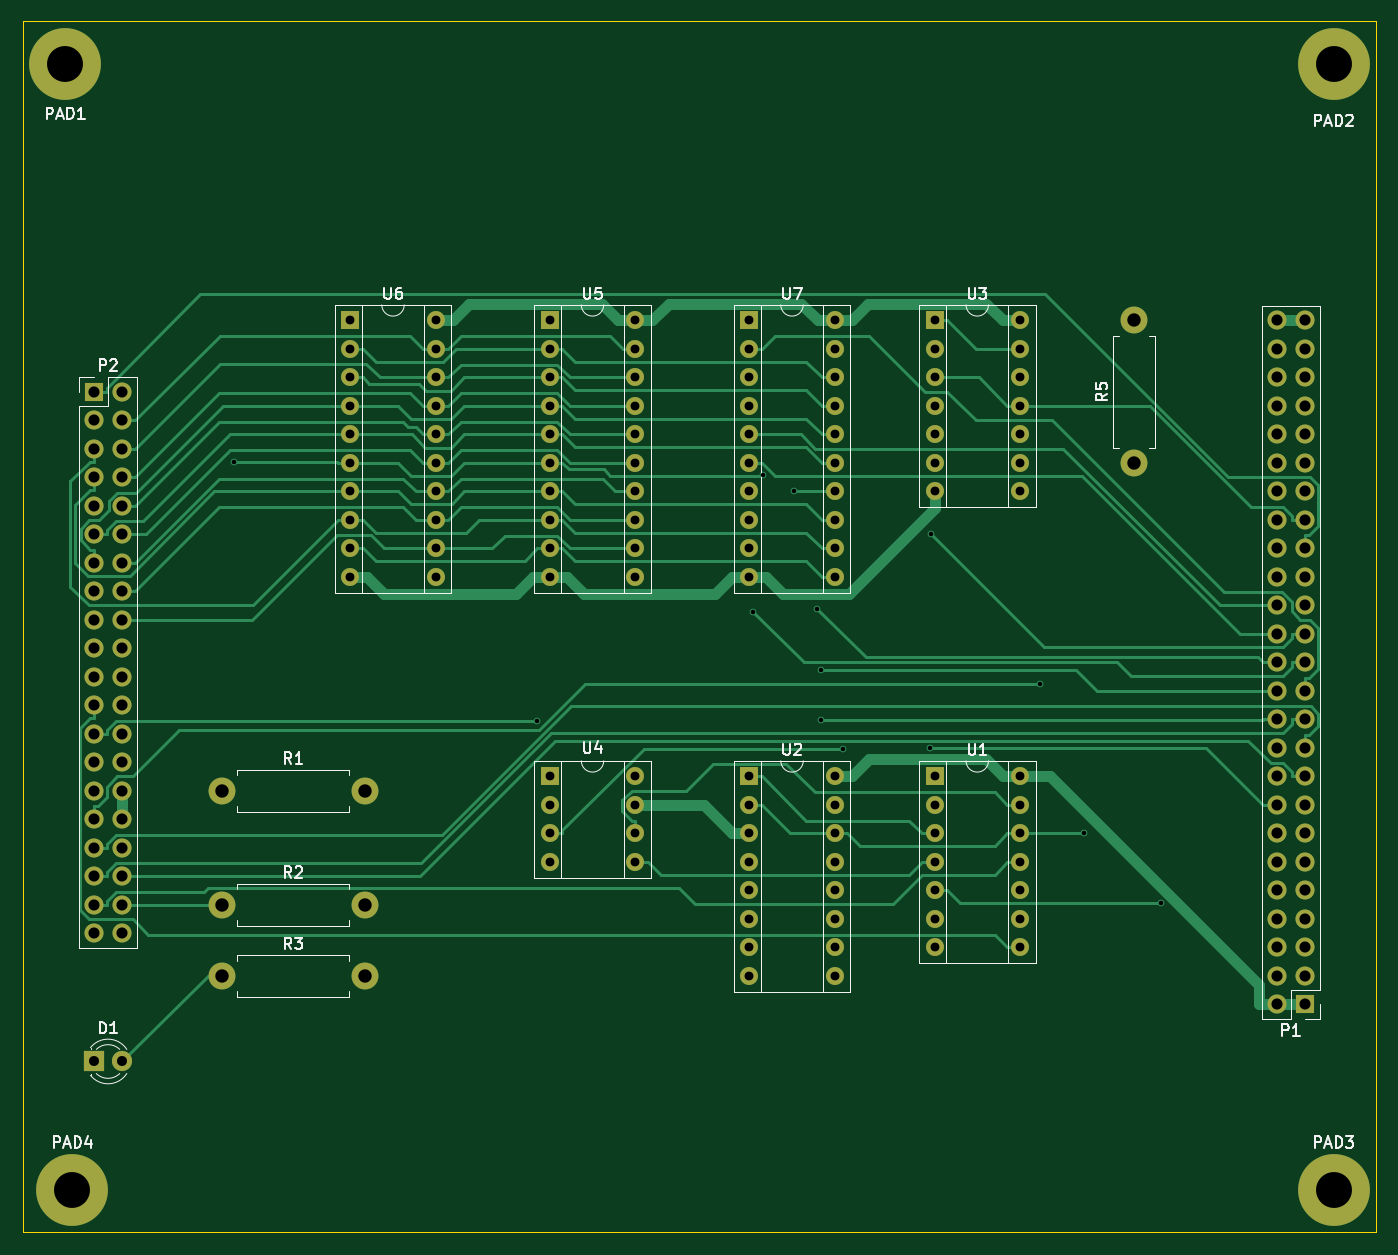
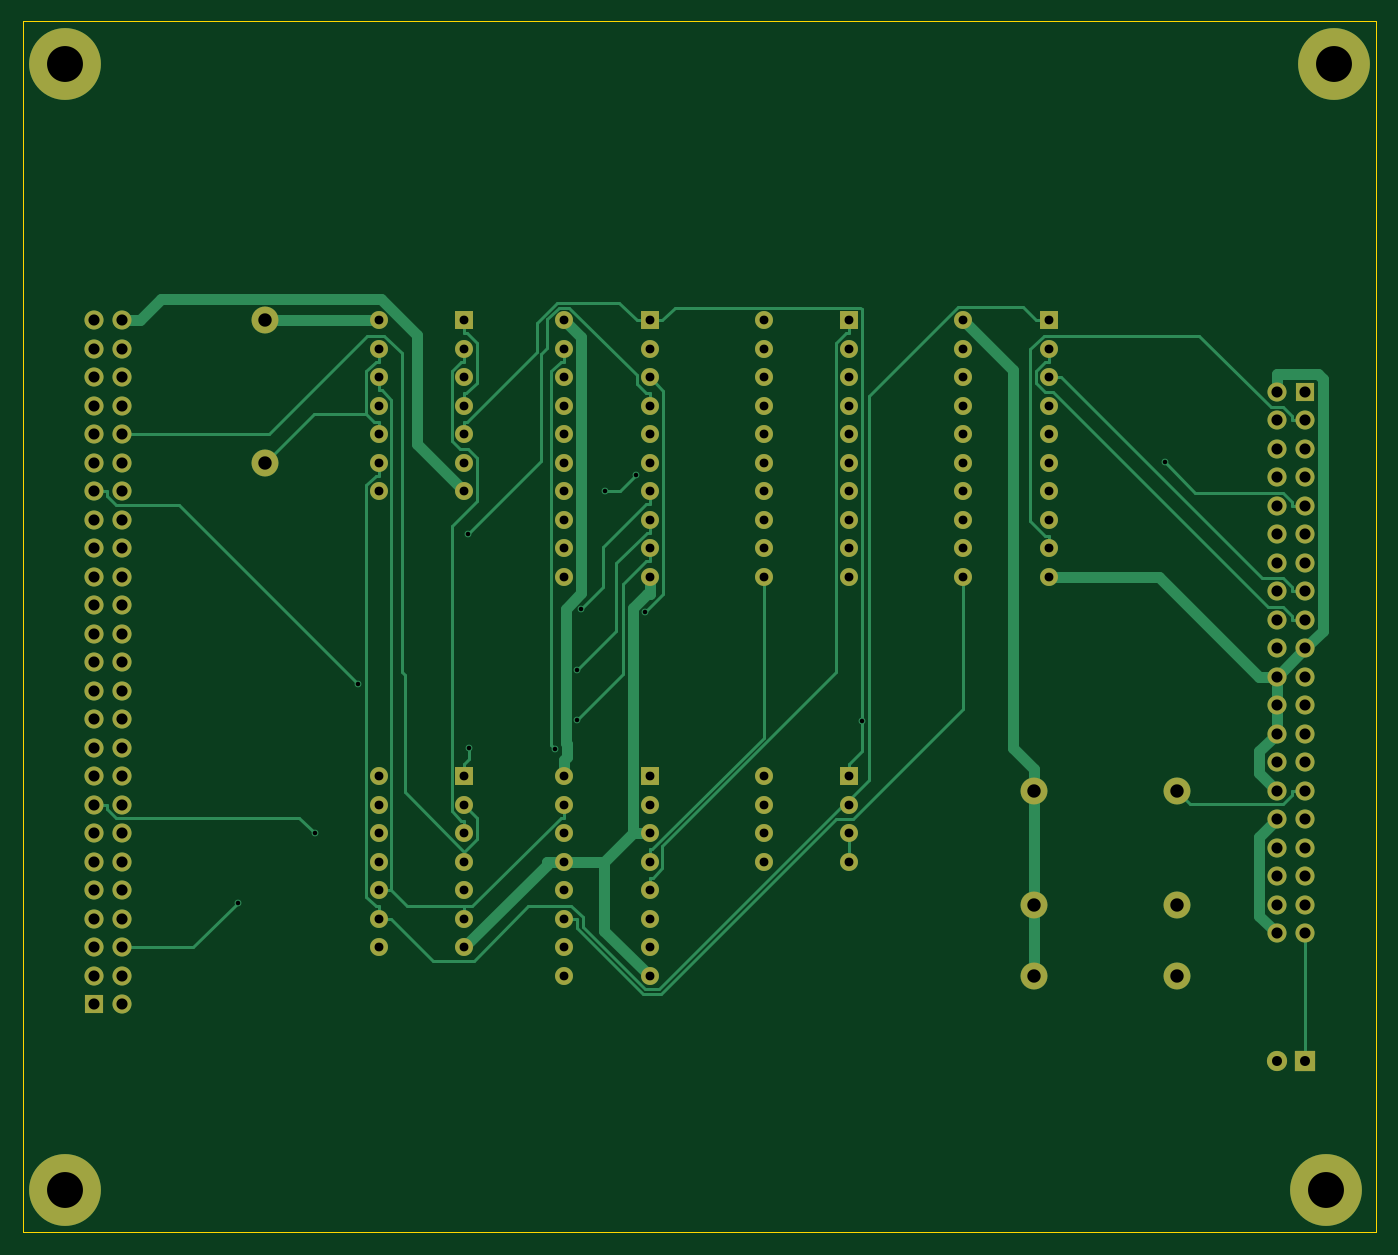
Circuit board: 8 layer files. Board 120.7 x 108.0 mm.
- bottom_copper: IDE_interface-B.Cu.gbr (19670 bytes)
- bottom_mask: IDE_interface-B.Mask.gbr (6079 bytes)
- bottom_silk: IDE_interface-B.SilkS.gbr (6082 bytes)
- outline: IDE_interface-Edge.Cuts.gbr (497 bytes)
- top_copper: IDE_interface-F.Cu.gbr (28751 bytes)
- top_mask: IDE_interface-F.Mask.gbr (6079 bytes)
- top_silk: IDE_interface-F.SilkS.gbr (23748 bytes)
- drill: IDE_interface.drl (3469 bytes)

=== bottom_copper: IDE_interface-B.Cu.gbr (19670 bytes, source omitted) ===
=== bottom_mask: IDE_interface-B.Mask.gbr ===
G04 #@! TF.FileFunction,Soldermask,Bot*
%FSLAX46Y46*%
G04 Gerber Fmt 4.6, Leading zero omitted, Abs format (unit mm)*
G04 Created by KiCad (PCBNEW 4.0.6-e0-6349~53~ubuntu16.04.1) date Mon Apr  3 22:16:37 2017*
%MOMM*%
%LPD*%
G01*
G04 APERTURE LIST*
%ADD10C,0.100000*%
%ADD11R,1.800000X1.800000*%
%ADD12C,1.800000*%
%ADD13R,1.700000X1.700000*%
%ADD14O,1.700000X1.700000*%
%ADD15C,2.400000*%
%ADD16O,2.400000X2.400000*%
%ADD17R,1.600000X1.600000*%
%ADD18O,1.600000X1.600000*%
%ADD19C,6.400000*%
G04 APERTURE END LIST*
D10*
D11*
X54610000Y-134620000D03*
D12*
X57150000Y-134620000D03*
D13*
X162560000Y-129540000D03*
D14*
X160020000Y-129540000D03*
X162560000Y-127000000D03*
X160020000Y-127000000D03*
X162560000Y-124460000D03*
X160020000Y-124460000D03*
X162560000Y-121920000D03*
X160020000Y-121920000D03*
X162560000Y-119380000D03*
X160020000Y-119380000D03*
X162560000Y-116840000D03*
X160020000Y-116840000D03*
X162560000Y-114300000D03*
X160020000Y-114300000D03*
X162560000Y-111760000D03*
X160020000Y-111760000D03*
X162560000Y-109220000D03*
X160020000Y-109220000D03*
X162560000Y-106680000D03*
X160020000Y-106680000D03*
X162560000Y-104140000D03*
X160020000Y-104140000D03*
X162560000Y-101600000D03*
X160020000Y-101600000D03*
X162560000Y-99060000D03*
X160020000Y-99060000D03*
X162560000Y-96520000D03*
X160020000Y-96520000D03*
X162560000Y-93980000D03*
X160020000Y-93980000D03*
X162560000Y-91440000D03*
X160020000Y-91440000D03*
X162560000Y-88900000D03*
X160020000Y-88900000D03*
X162560000Y-86360000D03*
X160020000Y-86360000D03*
X162560000Y-83820000D03*
X160020000Y-83820000D03*
X162560000Y-81280000D03*
X160020000Y-81280000D03*
X162560000Y-78740000D03*
X160020000Y-78740000D03*
X162560000Y-76200000D03*
X160020000Y-76200000D03*
X162560000Y-73660000D03*
X160020000Y-73660000D03*
X162560000Y-71120000D03*
X160020000Y-71120000D03*
X162560000Y-68580000D03*
X160020000Y-68580000D03*
D13*
X54610000Y-74930000D03*
D14*
X57150000Y-74930000D03*
X54610000Y-77470000D03*
X57150000Y-77470000D03*
X54610000Y-80010000D03*
X57150000Y-80010000D03*
X54610000Y-82550000D03*
X57150000Y-82550000D03*
X54610000Y-85090000D03*
X57150000Y-85090000D03*
X54610000Y-87630000D03*
X57150000Y-87630000D03*
X54610000Y-90170000D03*
X57150000Y-90170000D03*
X54610000Y-92710000D03*
X57150000Y-92710000D03*
X54610000Y-95250000D03*
X57150000Y-95250000D03*
X54610000Y-97790000D03*
X57150000Y-97790000D03*
X54610000Y-100330000D03*
X57150000Y-100330000D03*
X54610000Y-102870000D03*
X57150000Y-102870000D03*
X54610000Y-105410000D03*
X57150000Y-105410000D03*
X54610000Y-107950000D03*
X57150000Y-107950000D03*
X54610000Y-110490000D03*
X57150000Y-110490000D03*
X54610000Y-113030000D03*
X57150000Y-113030000D03*
X54610000Y-115570000D03*
X57150000Y-115570000D03*
X54610000Y-118110000D03*
X57150000Y-118110000D03*
X54610000Y-120650000D03*
X57150000Y-120650000D03*
X54610000Y-123190000D03*
X57150000Y-123190000D03*
D15*
X66040000Y-110490000D03*
D16*
X78740000Y-110490000D03*
D15*
X66040000Y-120650000D03*
D16*
X78740000Y-120650000D03*
D15*
X66040000Y-127000000D03*
D16*
X78740000Y-127000000D03*
D15*
X147320000Y-81280000D03*
D16*
X147320000Y-68580000D03*
D17*
X129540000Y-109220000D03*
D18*
X137160000Y-124460000D03*
X129540000Y-111760000D03*
X137160000Y-121920000D03*
X129540000Y-114300000D03*
X137160000Y-119380000D03*
X129540000Y-116840000D03*
X137160000Y-116840000D03*
X129540000Y-119380000D03*
X137160000Y-114300000D03*
X129540000Y-121920000D03*
X137160000Y-111760000D03*
X129540000Y-124460000D03*
X137160000Y-109220000D03*
D17*
X113030000Y-109220000D03*
D18*
X120650000Y-127000000D03*
X113030000Y-111760000D03*
X120650000Y-124460000D03*
X113030000Y-114300000D03*
X120650000Y-121920000D03*
X113030000Y-116840000D03*
X120650000Y-119380000D03*
X113030000Y-119380000D03*
X120650000Y-116840000D03*
X113030000Y-121920000D03*
X120650000Y-114300000D03*
X113030000Y-124460000D03*
X120650000Y-111760000D03*
X113030000Y-127000000D03*
X120650000Y-109220000D03*
D17*
X129540000Y-68580000D03*
D18*
X137160000Y-83820000D03*
X129540000Y-71120000D03*
X137160000Y-81280000D03*
X129540000Y-73660000D03*
X137160000Y-78740000D03*
X129540000Y-76200000D03*
X137160000Y-76200000D03*
X129540000Y-78740000D03*
X137160000Y-73660000D03*
X129540000Y-81280000D03*
X137160000Y-71120000D03*
X129540000Y-83820000D03*
X137160000Y-68580000D03*
D17*
X95250000Y-109220000D03*
D18*
X102870000Y-116840000D03*
X95250000Y-111760000D03*
X102870000Y-114300000D03*
X95250000Y-114300000D03*
X102870000Y-111760000D03*
X95250000Y-116840000D03*
X102870000Y-109220000D03*
D17*
X95250000Y-68580000D03*
D18*
X102870000Y-91440000D03*
X95250000Y-71120000D03*
X102870000Y-88900000D03*
X95250000Y-73660000D03*
X102870000Y-86360000D03*
X95250000Y-76200000D03*
X102870000Y-83820000D03*
X95250000Y-78740000D03*
X102870000Y-81280000D03*
X95250000Y-81280000D03*
X102870000Y-78740000D03*
X95250000Y-83820000D03*
X102870000Y-76200000D03*
X95250000Y-86360000D03*
X102870000Y-73660000D03*
X95250000Y-88900000D03*
X102870000Y-71120000D03*
X95250000Y-91440000D03*
X102870000Y-68580000D03*
D17*
X77470000Y-68580000D03*
D18*
X85090000Y-91440000D03*
X77470000Y-71120000D03*
X85090000Y-88900000D03*
X77470000Y-73660000D03*
X85090000Y-86360000D03*
X77470000Y-76200000D03*
X85090000Y-83820000D03*
X77470000Y-78740000D03*
X85090000Y-81280000D03*
X77470000Y-81280000D03*
X85090000Y-78740000D03*
X77470000Y-83820000D03*
X85090000Y-76200000D03*
X77470000Y-86360000D03*
X85090000Y-73660000D03*
X77470000Y-88900000D03*
X85090000Y-71120000D03*
X77470000Y-91440000D03*
X85090000Y-68580000D03*
D17*
X113030000Y-68580000D03*
D18*
X120650000Y-91440000D03*
X113030000Y-71120000D03*
X120650000Y-88900000D03*
X113030000Y-73660000D03*
X120650000Y-86360000D03*
X113030000Y-76200000D03*
X120650000Y-83820000D03*
X113030000Y-78740000D03*
X120650000Y-81280000D03*
X113030000Y-81280000D03*
X120650000Y-78740000D03*
X113030000Y-83820000D03*
X120650000Y-76200000D03*
X113030000Y-86360000D03*
X120650000Y-73660000D03*
X113030000Y-88900000D03*
X120650000Y-71120000D03*
X113030000Y-91440000D03*
X120650000Y-68580000D03*
D19*
X165100000Y-146050000D03*
X52705000Y-146050000D03*
X52070000Y-45720000D03*
X165100000Y-45720000D03*
M02*

=== bottom_silk: IDE_interface-B.SilkS.gbr ===
G04 #@! TF.FileFunction,Legend,Bot*
%FSLAX46Y46*%
G04 Gerber Fmt 4.6, Leading zero omitted, Abs format (unit mm)*
G04 Created by KiCad (PCBNEW 4.0.6-e0-6349~53~ubuntu16.04.1) date Mon Apr  3 22:16:37 2017*
%MOMM*%
%LPD*%
G01*
G04 APERTURE LIST*
%ADD10C,0.100000*%
%ADD11R,1.800000X1.800000*%
%ADD12C,1.800000*%
%ADD13R,1.700000X1.700000*%
%ADD14O,1.700000X1.700000*%
%ADD15C,2.400000*%
%ADD16O,2.400000X2.400000*%
%ADD17R,1.600000X1.600000*%
%ADD18O,1.600000X1.600000*%
%ADD19C,6.400000*%
G04 APERTURE END LIST*
D10*
%LPC*%
D11*
X54610000Y-134620000D03*
D12*
X57150000Y-134620000D03*
D13*
X162560000Y-129540000D03*
D14*
X160020000Y-129540000D03*
X162560000Y-127000000D03*
X160020000Y-127000000D03*
X162560000Y-124460000D03*
X160020000Y-124460000D03*
X162560000Y-121920000D03*
X160020000Y-121920000D03*
X162560000Y-119380000D03*
X160020000Y-119380000D03*
X162560000Y-116840000D03*
X160020000Y-116840000D03*
X162560000Y-114300000D03*
X160020000Y-114300000D03*
X162560000Y-111760000D03*
X160020000Y-111760000D03*
X162560000Y-109220000D03*
X160020000Y-109220000D03*
X162560000Y-106680000D03*
X160020000Y-106680000D03*
X162560000Y-104140000D03*
X160020000Y-104140000D03*
X162560000Y-101600000D03*
X160020000Y-101600000D03*
X162560000Y-99060000D03*
X160020000Y-99060000D03*
X162560000Y-96520000D03*
X160020000Y-96520000D03*
X162560000Y-93980000D03*
X160020000Y-93980000D03*
X162560000Y-91440000D03*
X160020000Y-91440000D03*
X162560000Y-88900000D03*
X160020000Y-88900000D03*
X162560000Y-86360000D03*
X160020000Y-86360000D03*
X162560000Y-83820000D03*
X160020000Y-83820000D03*
X162560000Y-81280000D03*
X160020000Y-81280000D03*
X162560000Y-78740000D03*
X160020000Y-78740000D03*
X162560000Y-76200000D03*
X160020000Y-76200000D03*
X162560000Y-73660000D03*
X160020000Y-73660000D03*
X162560000Y-71120000D03*
X160020000Y-71120000D03*
X162560000Y-68580000D03*
X160020000Y-68580000D03*
D13*
X54610000Y-74930000D03*
D14*
X57150000Y-74930000D03*
X54610000Y-77470000D03*
X57150000Y-77470000D03*
X54610000Y-80010000D03*
X57150000Y-80010000D03*
X54610000Y-82550000D03*
X57150000Y-82550000D03*
X54610000Y-85090000D03*
X57150000Y-85090000D03*
X54610000Y-87630000D03*
X57150000Y-87630000D03*
X54610000Y-90170000D03*
X57150000Y-90170000D03*
X54610000Y-92710000D03*
X57150000Y-92710000D03*
X54610000Y-95250000D03*
X57150000Y-95250000D03*
X54610000Y-97790000D03*
X57150000Y-97790000D03*
X54610000Y-100330000D03*
X57150000Y-100330000D03*
X54610000Y-102870000D03*
X57150000Y-102870000D03*
X54610000Y-105410000D03*
X57150000Y-105410000D03*
X54610000Y-107950000D03*
X57150000Y-107950000D03*
X54610000Y-110490000D03*
X57150000Y-110490000D03*
X54610000Y-113030000D03*
X57150000Y-113030000D03*
X54610000Y-115570000D03*
X57150000Y-115570000D03*
X54610000Y-118110000D03*
X57150000Y-118110000D03*
X54610000Y-120650000D03*
X57150000Y-120650000D03*
X54610000Y-123190000D03*
X57150000Y-123190000D03*
D15*
X66040000Y-110490000D03*
D16*
X78740000Y-110490000D03*
D15*
X66040000Y-120650000D03*
D16*
X78740000Y-120650000D03*
D15*
X66040000Y-127000000D03*
D16*
X78740000Y-127000000D03*
D15*
X147320000Y-81280000D03*
D16*
X147320000Y-68580000D03*
D17*
X129540000Y-109220000D03*
D18*
X137160000Y-124460000D03*
X129540000Y-111760000D03*
X137160000Y-121920000D03*
X129540000Y-114300000D03*
X137160000Y-119380000D03*
X129540000Y-116840000D03*
X137160000Y-116840000D03*
X129540000Y-119380000D03*
X137160000Y-114300000D03*
X129540000Y-121920000D03*
X137160000Y-111760000D03*
X129540000Y-124460000D03*
X137160000Y-109220000D03*
D17*
X113030000Y-109220000D03*
D18*
X120650000Y-127000000D03*
X113030000Y-111760000D03*
X120650000Y-124460000D03*
X113030000Y-114300000D03*
X120650000Y-121920000D03*
X113030000Y-116840000D03*
X120650000Y-119380000D03*
X113030000Y-119380000D03*
X120650000Y-116840000D03*
X113030000Y-121920000D03*
X120650000Y-114300000D03*
X113030000Y-124460000D03*
X120650000Y-111760000D03*
X113030000Y-127000000D03*
X120650000Y-109220000D03*
D17*
X129540000Y-68580000D03*
D18*
X137160000Y-83820000D03*
X129540000Y-71120000D03*
X137160000Y-81280000D03*
X129540000Y-73660000D03*
X137160000Y-78740000D03*
X129540000Y-76200000D03*
X137160000Y-76200000D03*
X129540000Y-78740000D03*
X137160000Y-73660000D03*
X129540000Y-81280000D03*
X137160000Y-71120000D03*
X129540000Y-83820000D03*
X137160000Y-68580000D03*
D17*
X95250000Y-109220000D03*
D18*
X102870000Y-116840000D03*
X95250000Y-111760000D03*
X102870000Y-114300000D03*
X95250000Y-114300000D03*
X102870000Y-111760000D03*
X95250000Y-116840000D03*
X102870000Y-109220000D03*
D17*
X95250000Y-68580000D03*
D18*
X102870000Y-91440000D03*
X95250000Y-71120000D03*
X102870000Y-88900000D03*
X95250000Y-73660000D03*
X102870000Y-86360000D03*
X95250000Y-76200000D03*
X102870000Y-83820000D03*
X95250000Y-78740000D03*
X102870000Y-81280000D03*
X95250000Y-81280000D03*
X102870000Y-78740000D03*
X95250000Y-83820000D03*
X102870000Y-76200000D03*
X95250000Y-86360000D03*
X102870000Y-73660000D03*
X95250000Y-88900000D03*
X102870000Y-71120000D03*
X95250000Y-91440000D03*
X102870000Y-68580000D03*
D17*
X77470000Y-68580000D03*
D18*
X85090000Y-91440000D03*
X77470000Y-71120000D03*
X85090000Y-88900000D03*
X77470000Y-73660000D03*
X85090000Y-86360000D03*
X77470000Y-76200000D03*
X85090000Y-83820000D03*
X77470000Y-78740000D03*
X85090000Y-81280000D03*
X77470000Y-81280000D03*
X85090000Y-78740000D03*
X77470000Y-83820000D03*
X85090000Y-76200000D03*
X77470000Y-86360000D03*
X85090000Y-73660000D03*
X77470000Y-88900000D03*
X85090000Y-71120000D03*
X77470000Y-91440000D03*
X85090000Y-68580000D03*
D17*
X113030000Y-68580000D03*
D18*
X120650000Y-91440000D03*
X113030000Y-71120000D03*
X120650000Y-88900000D03*
X113030000Y-73660000D03*
X120650000Y-86360000D03*
X113030000Y-76200000D03*
X120650000Y-83820000D03*
X113030000Y-78740000D03*
X120650000Y-81280000D03*
X113030000Y-81280000D03*
X120650000Y-78740000D03*
X113030000Y-83820000D03*
X120650000Y-76200000D03*
X113030000Y-86360000D03*
X120650000Y-73660000D03*
X113030000Y-88900000D03*
X120650000Y-71120000D03*
X113030000Y-91440000D03*
X120650000Y-68580000D03*
D19*
X165100000Y-146050000D03*
X52705000Y-146050000D03*
X52070000Y-45720000D03*
X165100000Y-45720000D03*
M02*

=== outline: IDE_interface-Edge.Cuts.gbr ===
G04 #@! TF.FileFunction,Profile,NP*
%FSLAX46Y46*%
G04 Gerber Fmt 4.6, Leading zero omitted, Abs format (unit mm)*
G04 Created by KiCad (PCBNEW 4.0.6-e0-6349~53~ubuntu16.04.1) date Mon Apr  3 22:16:37 2017*
%MOMM*%
%LPD*%
G01*
G04 APERTURE LIST*
%ADD10C,0.100000*%
G04 APERTURE END LIST*
D10*
X48260000Y-149860000D02*
X48260000Y-41910000D01*
X168910000Y-149860000D02*
X48260000Y-149860000D01*
X168910000Y-41910000D02*
X168910000Y-149860000D01*
X48260000Y-41910000D02*
X168910000Y-41910000D01*
M02*

=== top_copper: IDE_interface-F.Cu.gbr (28751 bytes, source omitted) ===
=== top_mask: IDE_interface-F.Mask.gbr ===
G04 #@! TF.FileFunction,Soldermask,Top*
%FSLAX46Y46*%
G04 Gerber Fmt 4.6, Leading zero omitted, Abs format (unit mm)*
G04 Created by KiCad (PCBNEW 4.0.6-e0-6349~53~ubuntu16.04.1) date Mon Apr  3 22:16:37 2017*
%MOMM*%
%LPD*%
G01*
G04 APERTURE LIST*
%ADD10C,0.100000*%
%ADD11R,1.800000X1.800000*%
%ADD12C,1.800000*%
%ADD13R,1.700000X1.700000*%
%ADD14O,1.700000X1.700000*%
%ADD15C,2.400000*%
%ADD16O,2.400000X2.400000*%
%ADD17R,1.600000X1.600000*%
%ADD18O,1.600000X1.600000*%
%ADD19C,6.400000*%
G04 APERTURE END LIST*
D10*
D11*
X54610000Y-134620000D03*
D12*
X57150000Y-134620000D03*
D13*
X162560000Y-129540000D03*
D14*
X160020000Y-129540000D03*
X162560000Y-127000000D03*
X160020000Y-127000000D03*
X162560000Y-124460000D03*
X160020000Y-124460000D03*
X162560000Y-121920000D03*
X160020000Y-121920000D03*
X162560000Y-119380000D03*
X160020000Y-119380000D03*
X162560000Y-116840000D03*
X160020000Y-116840000D03*
X162560000Y-114300000D03*
X160020000Y-114300000D03*
X162560000Y-111760000D03*
X160020000Y-111760000D03*
X162560000Y-109220000D03*
X160020000Y-109220000D03*
X162560000Y-106680000D03*
X160020000Y-106680000D03*
X162560000Y-104140000D03*
X160020000Y-104140000D03*
X162560000Y-101600000D03*
X160020000Y-101600000D03*
X162560000Y-99060000D03*
X160020000Y-99060000D03*
X162560000Y-96520000D03*
X160020000Y-96520000D03*
X162560000Y-93980000D03*
X160020000Y-93980000D03*
X162560000Y-91440000D03*
X160020000Y-91440000D03*
X162560000Y-88900000D03*
X160020000Y-88900000D03*
X162560000Y-86360000D03*
X160020000Y-86360000D03*
X162560000Y-83820000D03*
X160020000Y-83820000D03*
X162560000Y-81280000D03*
X160020000Y-81280000D03*
X162560000Y-78740000D03*
X160020000Y-78740000D03*
X162560000Y-76200000D03*
X160020000Y-76200000D03*
X162560000Y-73660000D03*
X160020000Y-73660000D03*
X162560000Y-71120000D03*
X160020000Y-71120000D03*
X162560000Y-68580000D03*
X160020000Y-68580000D03*
D13*
X54610000Y-74930000D03*
D14*
X57150000Y-74930000D03*
X54610000Y-77470000D03*
X57150000Y-77470000D03*
X54610000Y-80010000D03*
X57150000Y-80010000D03*
X54610000Y-82550000D03*
X57150000Y-82550000D03*
X54610000Y-85090000D03*
X57150000Y-85090000D03*
X54610000Y-87630000D03*
X57150000Y-87630000D03*
X54610000Y-90170000D03*
X57150000Y-90170000D03*
X54610000Y-92710000D03*
X57150000Y-92710000D03*
X54610000Y-95250000D03*
X57150000Y-95250000D03*
X54610000Y-97790000D03*
X57150000Y-97790000D03*
X54610000Y-100330000D03*
X57150000Y-100330000D03*
X54610000Y-102870000D03*
X57150000Y-102870000D03*
X54610000Y-105410000D03*
X57150000Y-105410000D03*
X54610000Y-107950000D03*
X57150000Y-107950000D03*
X54610000Y-110490000D03*
X57150000Y-110490000D03*
X54610000Y-113030000D03*
X57150000Y-113030000D03*
X54610000Y-115570000D03*
X57150000Y-115570000D03*
X54610000Y-118110000D03*
X57150000Y-118110000D03*
X54610000Y-120650000D03*
X57150000Y-120650000D03*
X54610000Y-123190000D03*
X57150000Y-123190000D03*
D15*
X66040000Y-110490000D03*
D16*
X78740000Y-110490000D03*
D15*
X66040000Y-120650000D03*
D16*
X78740000Y-120650000D03*
D15*
X66040000Y-127000000D03*
D16*
X78740000Y-127000000D03*
D15*
X147320000Y-81280000D03*
D16*
X147320000Y-68580000D03*
D17*
X129540000Y-109220000D03*
D18*
X137160000Y-124460000D03*
X129540000Y-111760000D03*
X137160000Y-121920000D03*
X129540000Y-114300000D03*
X137160000Y-119380000D03*
X129540000Y-116840000D03*
X137160000Y-116840000D03*
X129540000Y-119380000D03*
X137160000Y-114300000D03*
X129540000Y-121920000D03*
X137160000Y-111760000D03*
X129540000Y-124460000D03*
X137160000Y-109220000D03*
D17*
X113030000Y-109220000D03*
D18*
X120650000Y-127000000D03*
X113030000Y-111760000D03*
X120650000Y-124460000D03*
X113030000Y-114300000D03*
X120650000Y-121920000D03*
X113030000Y-116840000D03*
X120650000Y-119380000D03*
X113030000Y-119380000D03*
X120650000Y-116840000D03*
X113030000Y-121920000D03*
X120650000Y-114300000D03*
X113030000Y-124460000D03*
X120650000Y-111760000D03*
X113030000Y-127000000D03*
X120650000Y-109220000D03*
D17*
X129540000Y-68580000D03*
D18*
X137160000Y-83820000D03*
X129540000Y-71120000D03*
X137160000Y-81280000D03*
X129540000Y-73660000D03*
X137160000Y-78740000D03*
X129540000Y-76200000D03*
X137160000Y-76200000D03*
X129540000Y-78740000D03*
X137160000Y-73660000D03*
X129540000Y-81280000D03*
X137160000Y-71120000D03*
X129540000Y-83820000D03*
X137160000Y-68580000D03*
D17*
X95250000Y-109220000D03*
D18*
X102870000Y-116840000D03*
X95250000Y-111760000D03*
X102870000Y-114300000D03*
X95250000Y-114300000D03*
X102870000Y-111760000D03*
X95250000Y-116840000D03*
X102870000Y-109220000D03*
D17*
X95250000Y-68580000D03*
D18*
X102870000Y-91440000D03*
X95250000Y-71120000D03*
X102870000Y-88900000D03*
X95250000Y-73660000D03*
X102870000Y-86360000D03*
X95250000Y-76200000D03*
X102870000Y-83820000D03*
X95250000Y-78740000D03*
X102870000Y-81280000D03*
X95250000Y-81280000D03*
X102870000Y-78740000D03*
X95250000Y-83820000D03*
X102870000Y-76200000D03*
X95250000Y-86360000D03*
X102870000Y-73660000D03*
X95250000Y-88900000D03*
X102870000Y-71120000D03*
X95250000Y-91440000D03*
X102870000Y-68580000D03*
D17*
X77470000Y-68580000D03*
D18*
X85090000Y-91440000D03*
X77470000Y-71120000D03*
X85090000Y-88900000D03*
X77470000Y-73660000D03*
X85090000Y-86360000D03*
X77470000Y-76200000D03*
X85090000Y-83820000D03*
X77470000Y-78740000D03*
X85090000Y-81280000D03*
X77470000Y-81280000D03*
X85090000Y-78740000D03*
X77470000Y-83820000D03*
X85090000Y-76200000D03*
X77470000Y-86360000D03*
X85090000Y-73660000D03*
X77470000Y-88900000D03*
X85090000Y-71120000D03*
X77470000Y-91440000D03*
X85090000Y-68580000D03*
D17*
X113030000Y-68580000D03*
D18*
X120650000Y-91440000D03*
X113030000Y-71120000D03*
X120650000Y-88900000D03*
X113030000Y-73660000D03*
X120650000Y-86360000D03*
X113030000Y-76200000D03*
X120650000Y-83820000D03*
X113030000Y-78740000D03*
X120650000Y-81280000D03*
X113030000Y-81280000D03*
X120650000Y-78740000D03*
X113030000Y-83820000D03*
X120650000Y-76200000D03*
X113030000Y-86360000D03*
X120650000Y-73660000D03*
X113030000Y-88900000D03*
X120650000Y-71120000D03*
X113030000Y-91440000D03*
X120650000Y-68580000D03*
D19*
X165100000Y-146050000D03*
X52705000Y-146050000D03*
X52070000Y-45720000D03*
X165100000Y-45720000D03*
M02*

=== top_silk: IDE_interface-F.SilkS.gbr (23748 bytes, source omitted) ===
=== drill: IDE_interface.drl ===
M48
;DRILL file {KiCad 4.0.6-e0-6349~53~ubuntu16.04.1} date Mon Apr  3 22:16:49 2017
;FORMAT={2:4/ absolute / inch / suppress leading zeros}
FMAT,2
INCH,TZ
T1C0.016
T2C0.031
T3C0.035
T4C0.039
T5C0.047
T6C0.126
%
G90
G05
M72
T1
X26429Y-31977
X37057Y-41037
X44648Y-37219
X44976Y-32419
X46066Y-32983
X46889Y-37113
X47028Y-39263
X47028Y-41020
X47805Y-42035
X50844Y-42004
X50886Y-34502
X54714Y-39759
X56245Y-45000
X58955Y-47443
T2
X30500Y-27000
X30500Y-28000
X30500Y-29000
X30500Y-30000
X30500Y-31000
X30500Y-32000
X30500Y-33000
X30500Y-34000
X30500Y-35000
X30500Y-36000
X33500Y-27000
X33500Y-28000
X33500Y-29000
X33500Y-30000
X33500Y-31000
X33500Y-32000
X33500Y-33000
X33500Y-34000
X33500Y-35000
X33500Y-36000
X37500Y-27000
X37500Y-28000
X37500Y-29000
X37500Y-30000
X37500Y-31000
X37500Y-32000
X37500Y-33000
X37500Y-34000
X37500Y-35000
X37500Y-36000
X37500Y-43000
X37500Y-44000
X37500Y-45000
X37500Y-46000
X40500Y-27000
X40500Y-28000
X40500Y-29000
X40500Y-30000
X40500Y-31000
X40500Y-32000
X40500Y-33000
X40500Y-34000
X40500Y-35000
X40500Y-36000
X40500Y-43000
X40500Y-44000
X40500Y-45000
X40500Y-46000
X44500Y-27000
X44500Y-28000
X44500Y-29000
X44500Y-30000
X44500Y-31000
X44500Y-32000
X44500Y-33000
X44500Y-34000
X44500Y-35000
X44500Y-36000
X44500Y-43000
X44500Y-44000
X44500Y-45000
X44500Y-46000
X44500Y-47000
X44500Y-48000
X44500Y-49000
X44500Y-50000
X47500Y-27000
X47500Y-28000
X47500Y-29000
X47500Y-30000
X47500Y-31000
X47500Y-32000
X47500Y-33000
X47500Y-34000
X47500Y-35000
X47500Y-36000
X47500Y-43000
X47500Y-44000
X47500Y-45000
X47500Y-46000
X47500Y-47000
X47500Y-48000
X47500Y-49000
X47500Y-50000
X51000Y-27000
X51000Y-28000
X51000Y-29000
X51000Y-30000
X51000Y-31000
X51000Y-32000
X51000Y-33000
X51000Y-43000
X51000Y-44000
X51000Y-45000
X51000Y-46000
X51000Y-47000
X51000Y-48000
X51000Y-49000
X54000Y-27000
X54000Y-28000
X54000Y-29000
X54000Y-30000
X54000Y-31000
X54000Y-32000
X54000Y-33000
X54000Y-43000
X54000Y-44000
X54000Y-45000
X54000Y-46000
X54000Y-47000
X54000Y-48000
X54000Y-49000
T3
X21500Y-53000
X22500Y-53000
T4
X21500Y-29500
X21500Y-30500
X21500Y-31500
X21500Y-32500
X21500Y-33500
X21500Y-34500
X21500Y-35500
X21500Y-36500
X21500Y-37500
X21500Y-38500
X21500Y-39500
X21500Y-40500
X21500Y-41500
X21500Y-42500
X21500Y-43500
X21500Y-44500
X21500Y-45500
X21500Y-46500
X21500Y-47500
X21500Y-48500
X22500Y-29500
X22500Y-30500
X22500Y-31500
X22500Y-32500
X22500Y-33500
X22500Y-34500
X22500Y-35500
X22500Y-36500
X22500Y-37500
X22500Y-38500
X22500Y-39500
X22500Y-40500
X22500Y-41500
X22500Y-42500
X22500Y-43500
X22500Y-44500
X22500Y-45500
X22500Y-46500
X22500Y-47500
X22500Y-48500
X63000Y-27000
X63000Y-28000
X63000Y-29000
X63000Y-30000
X63000Y-31000
X63000Y-32000
X63000Y-33000
X63000Y-34000
X63000Y-35000
X63000Y-36000
X63000Y-37000
X63000Y-38000
X63000Y-39000
X63000Y-40000
X63000Y-41000
X63000Y-42000
X63000Y-43000
X63000Y-44000
X63000Y-45000
X63000Y-46000
X63000Y-47000
X63000Y-48000
X63000Y-49000
X63000Y-50000
X63000Y-51000
X64000Y-27000
X64000Y-28000
X64000Y-29000
X64000Y-30000
X64000Y-31000
X64000Y-32000
X64000Y-33000
X64000Y-34000
X64000Y-35000
X64000Y-36000
X64000Y-37000
X64000Y-38000
X64000Y-39000
X64000Y-40000
X64000Y-41000
X64000Y-42000
X64000Y-43000
X64000Y-44000
X64000Y-45000
X64000Y-46000
X64000Y-47000
X64000Y-48000
X64000Y-49000
X64000Y-50000
X64000Y-51000
T5
X26000Y-43500
X26000Y-47500
X26000Y-50000
X31000Y-43500
X31000Y-47500
X31000Y-50000
X58000Y-27000
X58000Y-32000
T6
X20500Y-18000
X20750Y-57500
X65000Y-18000
X65000Y-57500
T0
M30

